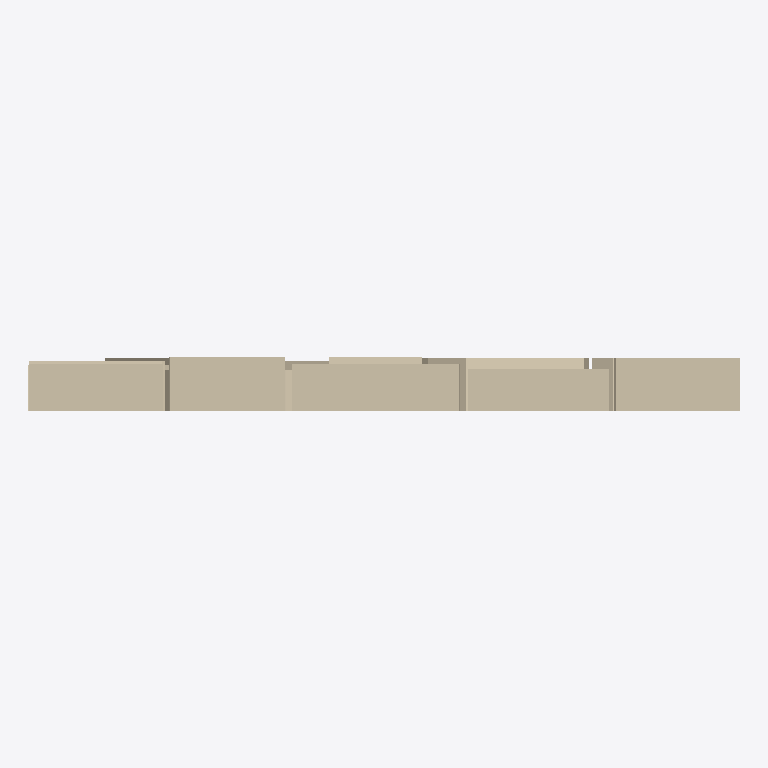
Plan cut of the same IFC building model at storey 'Level 0' (level 0.00 m, cut at 1.40 m), seen from above with north up, elements coloured by IFC class: 1 wall (beige). Cut surfaces are drawn darker.
Extent 3.0 m × 0.2 m × 1.8 m (x, y, z). Storeys (1): Level 0 at 0.00 m. Elements (1): 1 IfcWall.

HEADER;
FILE_DESCRIPTION((''),'2;1');
FILE_NAME('','2026-06-10T21:50:05',(''),(''),'xbim Toolkit v6.0.587.0','Xbim.IO.MemoryModel v6.0.587.0','');
FILE_SCHEMA(('IFC4'));
ENDSEC;
DATA;
#1=IFCPROJECT('3S_w5k_G9AWPKUsQfVdPJz',#2,'Frahan Stone Assembly',$,$,$,$,(#29,#32),#9);
#33=IFCSITE('0H1tzQz5j4exxFEUa7E2NY',#2,'Site',$,$,#36,$,$,$,$,$,$,$,$);
#34=IFCBUILDING('1rcWhCtVH5DBBX$YY$BGf_',#2,'Building',$,$,#39,$,$,.ELEMENT.,$,$,$);
#35=IFCBUILDINGSTOREY('2cGI6_EYr2qRdJMmw_T6_c',#2,'Level 0',$,$,#42,$,$,$,0.0);
#48=IFCWALL('2GoLxBauz6F9BkpZoPdwRa',#2,'PolygonalStoneWall',$,$,#49,$,$,.SOLIDWALL.);
ENDSEC;
